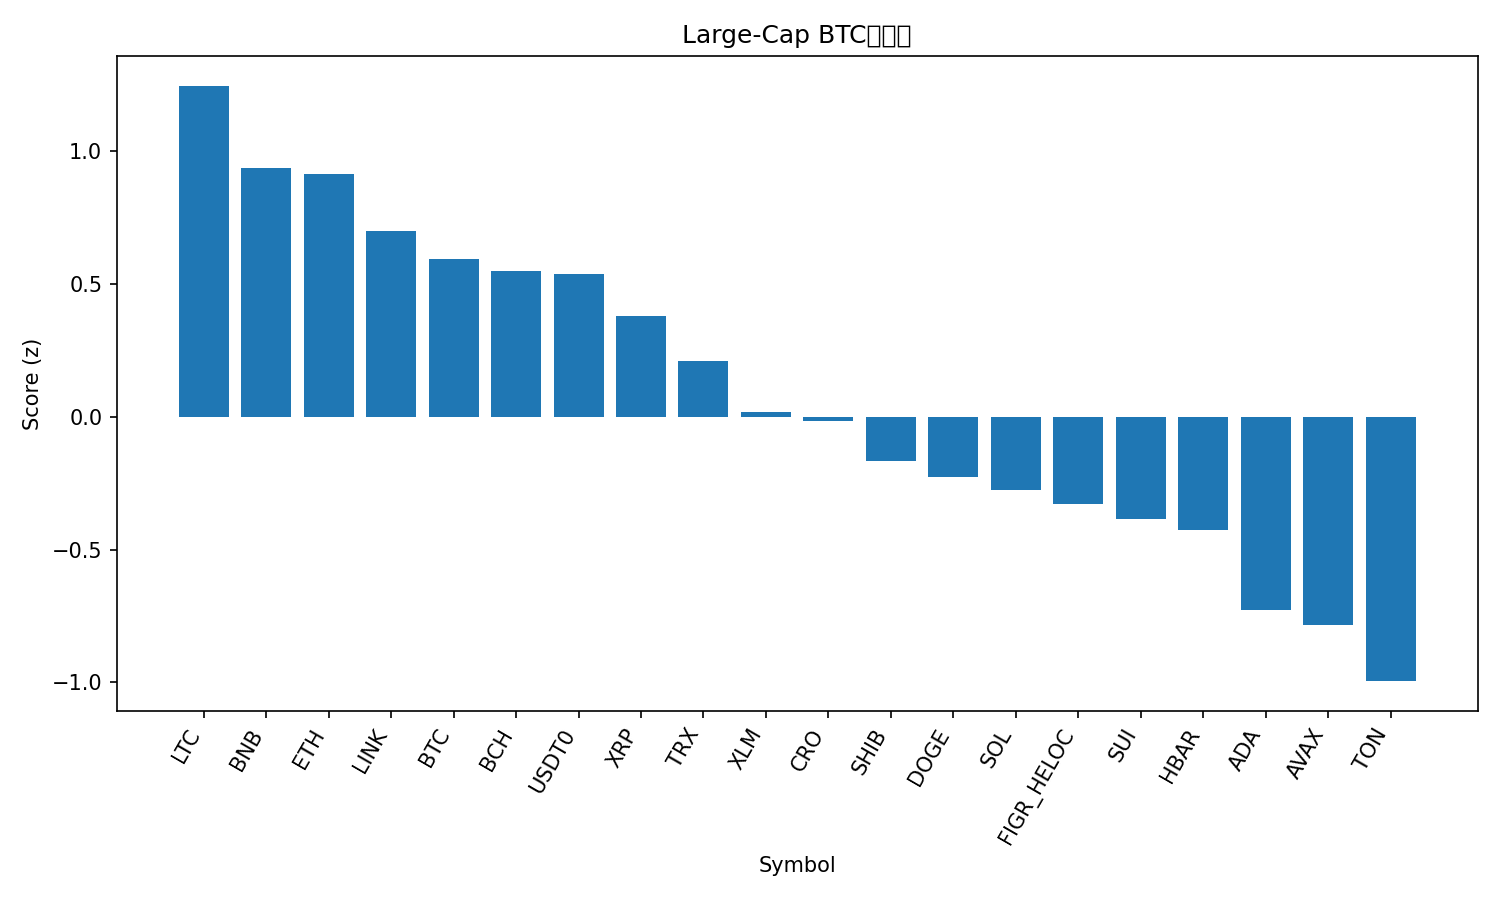

The data file committed next to this chart (first rows):
rank, name, symbol, price_btc, price_usd, pct_1h_btc, pct_24h_btc, pct_7d_btc, market_cap_rank, market_cap_usd, volume_usd, score
1, Litecoin, LTC, 0.0009514, 104.1, 0.2402, 0.4525, -3.722, 29, 7938119915, 242741551, 1.245
2, BNB, BNB, 0.008887, 972.4, 0.06848, 0.7313, -3.699, 5, 135314711927, 1481622674, 0.9346
3, Ethereum, ETH, 0.03667, 4013, 0.1633, 0.1147, -5.282, 2, 484298549192, 16567147840, 0.9115
4, Chainlink, LINK, 0.0001899, 20.78, 0.2787, -0.8703, -6.2, 15, 14096159410, 298729279, 0.6996
5, Bitcoin, BTC, 1.0, 109407, 0.0, 0.0, 0.0, 1, 2179654955711, 22107365835, 0.5918
6, Bitcoin Cash, BCH, 0.004927, 539.1, 0.146, -0.5236, -4.916, 22, 10735510192, 155780194, 0.5465
7, USDT0, USDT0, 9.14e-06, 1.0, -0.09013, 0.1672, 5.69, 30, 7487296948, 490917133, 0.5361
8, XRP, XRP, 2.543e-05, 2.78, -0.03053, -0.07342, -2.178, 4, 166456078469, 2813137127, 0.3786
9, TRON, TRX, 3.08e-06, 0.3368, -0.1055, -0.3237, 2.972, 10, 31888362890, 378874317, 0.2081
10, Stellar, XLM, 3.27e-06, 0.3578, 0.0003849, -1.011, -2.943, 20, 11404041106, 89661912, 0.01578
11, Cronos, CRO, 1.7e-06, 0.1861, 0.1451, -1.21, -14.44, 34, 6485651125, 36497937, -0.0157
12, Shiba Inu, SHIB, 1.07191e-10, 1.173e-05, -0.01944, -1.21, -4.669, 31, 6908616541, 102714862, -0.1687
13, Dogecoin, DOGE, 2.09e-06, 0.2287, 0.05287, -1.448, -10.01, 8, 34523839502, 1232499932, -0.2288
14, Solana, SOL, 0.001841, 201.5, -0.1533, -0.2882, -11.43, 6, 109437673807, 3634435324, -0.2777
15, Figure Heloc, FIGR_HELOC, 9.14e-06, 1.0, -0.01605, -2.253, 5.767, 17, 12732169314, 2600, -0.3298
16, Sui, SUI, 2.875e-05, 3.15, 0.02332, -1.684, -9.145, 21, 11212156173, 539547905, -0.3864
17, Hedera, HBAR, 1.93e-06, 0.211, -0.1169, -1.036, -7.72, 25, 8946845434, 97918856, -0.4247
18, Cardano, ADA, 7.07e-06, 0.7736, -0.07062, -1.932, -8.961, 11, 28296600019, 848792785, -0.728
19, Avalanche, AVAX, 0.0002586, 28.3, -0.1682, -1.45, -9.541, 19, 11936356679, 557448908, -0.7839
20, Toncoin, TON, 2.45e-05, 2.68, -0.2397, -1.587, -8.337, 32, 6821795671, 80569926, -0.9952
21, Hyperliquid, HYPE, 0.0004055, 44.36, -0.6784, -0.521, -13.47, 18, 12030394043, 433098338, -1.789
